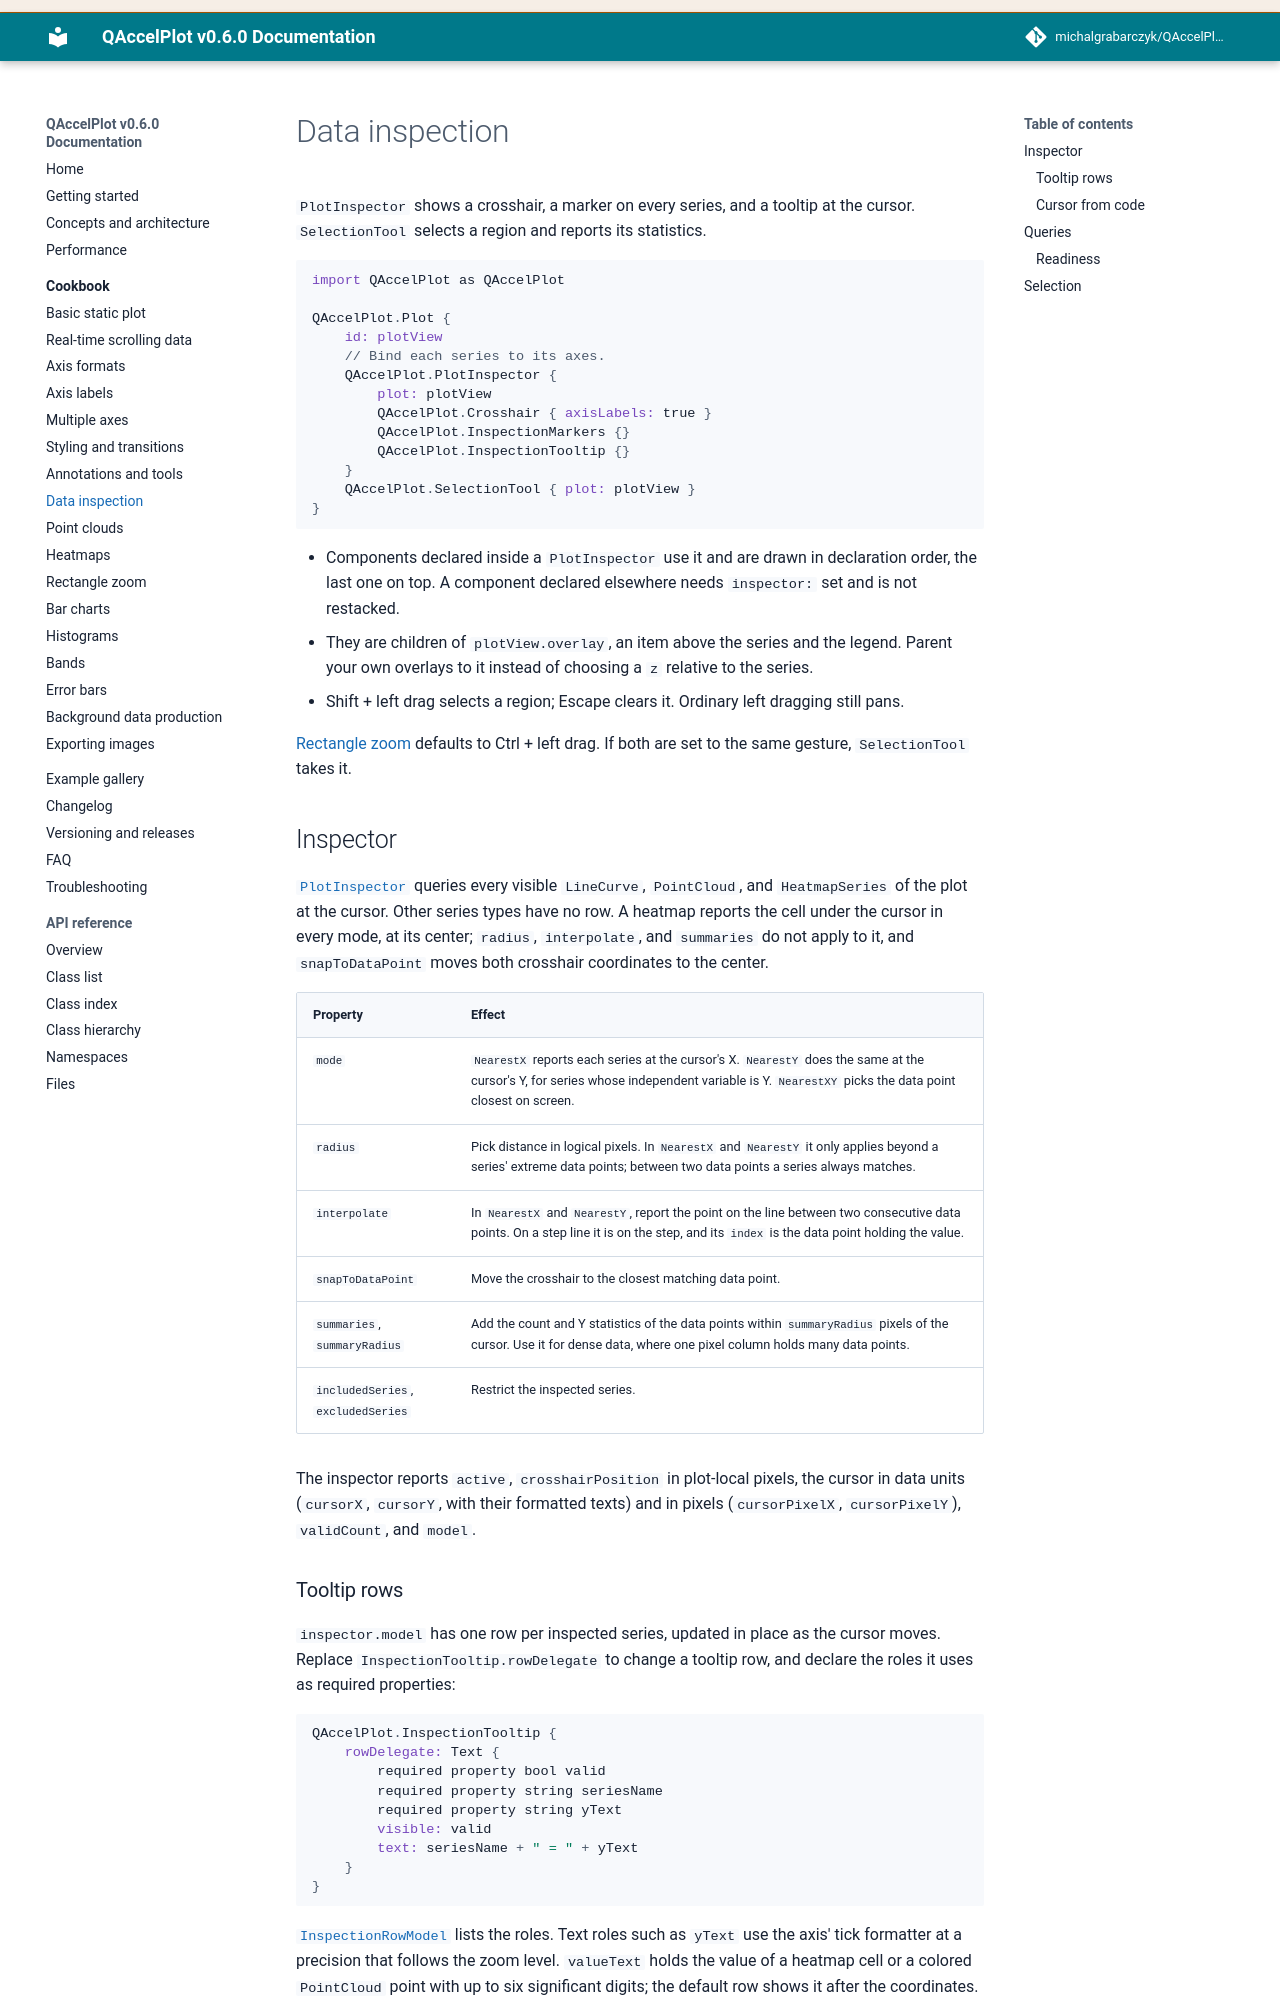

repository: michalgrabarczyk/QAccelPlot · page: cookbook/data-inspection/index.html · generator: mkdocs

---
description: "Crosshairs, tooltips, nearest-data-point queries, region statistics, and selection for large and live datasets."
---

<!--
SPDX-FileCopyrightText: 2026 Michal Grabarczyk
SPDX-License-Identifier: MIT
-->

# Data inspection

`PlotInspector` shows a crosshair, a marker on every series, and a tooltip at
the cursor. `SelectionTool` selects a region and reports its statistics.

```qml
import QAccelPlot as QAccelPlot

QAccelPlot.Plot {
    id: plotView
    // Bind each series to its axes.
    QAccelPlot.PlotInspector {
        plot: plotView
        QAccelPlot.Crosshair { axisLabels: true }
        QAccelPlot.InspectionMarkers {}
        QAccelPlot.InspectionTooltip {}
    }
    QAccelPlot.SelectionTool { plot: plotView }
}
```

- Components declared inside a `PlotInspector` use it and are drawn in
  declaration order, the last one on top. A component declared elsewhere needs
  `inspector:` set and is not restacked.
- They are children of `plotView.overlay`, an item above the series and the
  legend. Parent your own overlays to it instead of choosing a `z` relative to
  the series.
- Shift + left drag selects a region; Escape clears it. Ordinary left dragging
  still pans.

[Rectangle zoom](rectangle-zoom.md) defaults to Ctrl + left drag. If both are
set to the same gesture, `SelectionTool` takes it.

## Inspector

[`PlotInspector`][plot-inspector] queries every visible `LineCurve`,
`PointCloud`, and `HeatmapSeries` of the plot at the cursor. Other series types
have no row. A heatmap reports the cell under the cursor in every mode, at its
center; `radius`, `interpolate`, and `summaries` do not apply to it, and
`snapToDataPoint` moves both crosshair coordinates to the center.

| Property | Effect |
| --- | --- |
| `mode` | `NearestX` reports each series at the cursor's X. `NearestY` does the same at the cursor's Y, for series whose independent variable is Y. `NearestXY` picks the data point closest on screen. |
| `radius` | Pick distance in logical pixels. In `NearestX` and `NearestY` it only applies beyond a series' extreme data points; between two data points a series always matches. |
| `interpolate` | In `NearestX` and `NearestY`, report the point on the line between two consecutive data points. On a step line it is on the step, and its `index` is the data point holding the value. |
| `snapToDataPoint` | Move the crosshair to the closest matching data point. |
| `summaries`, `summaryRadius` | Add the count and Y statistics of the data points within `summaryRadius` pixels of the cursor. Use it for dense data, where one pixel column holds many data points. |
| `includedSeries`, `excludedSeries` | Restrict the inspected series. |

The inspector reports `active`, `crosshairPosition` in plot-local pixels, the
cursor in data units (`cursorX`, `cursorY`, with their formatted texts) and in
pixels (`cursorPixelX`, `cursorPixelY`), `validCount`, and `model`.
